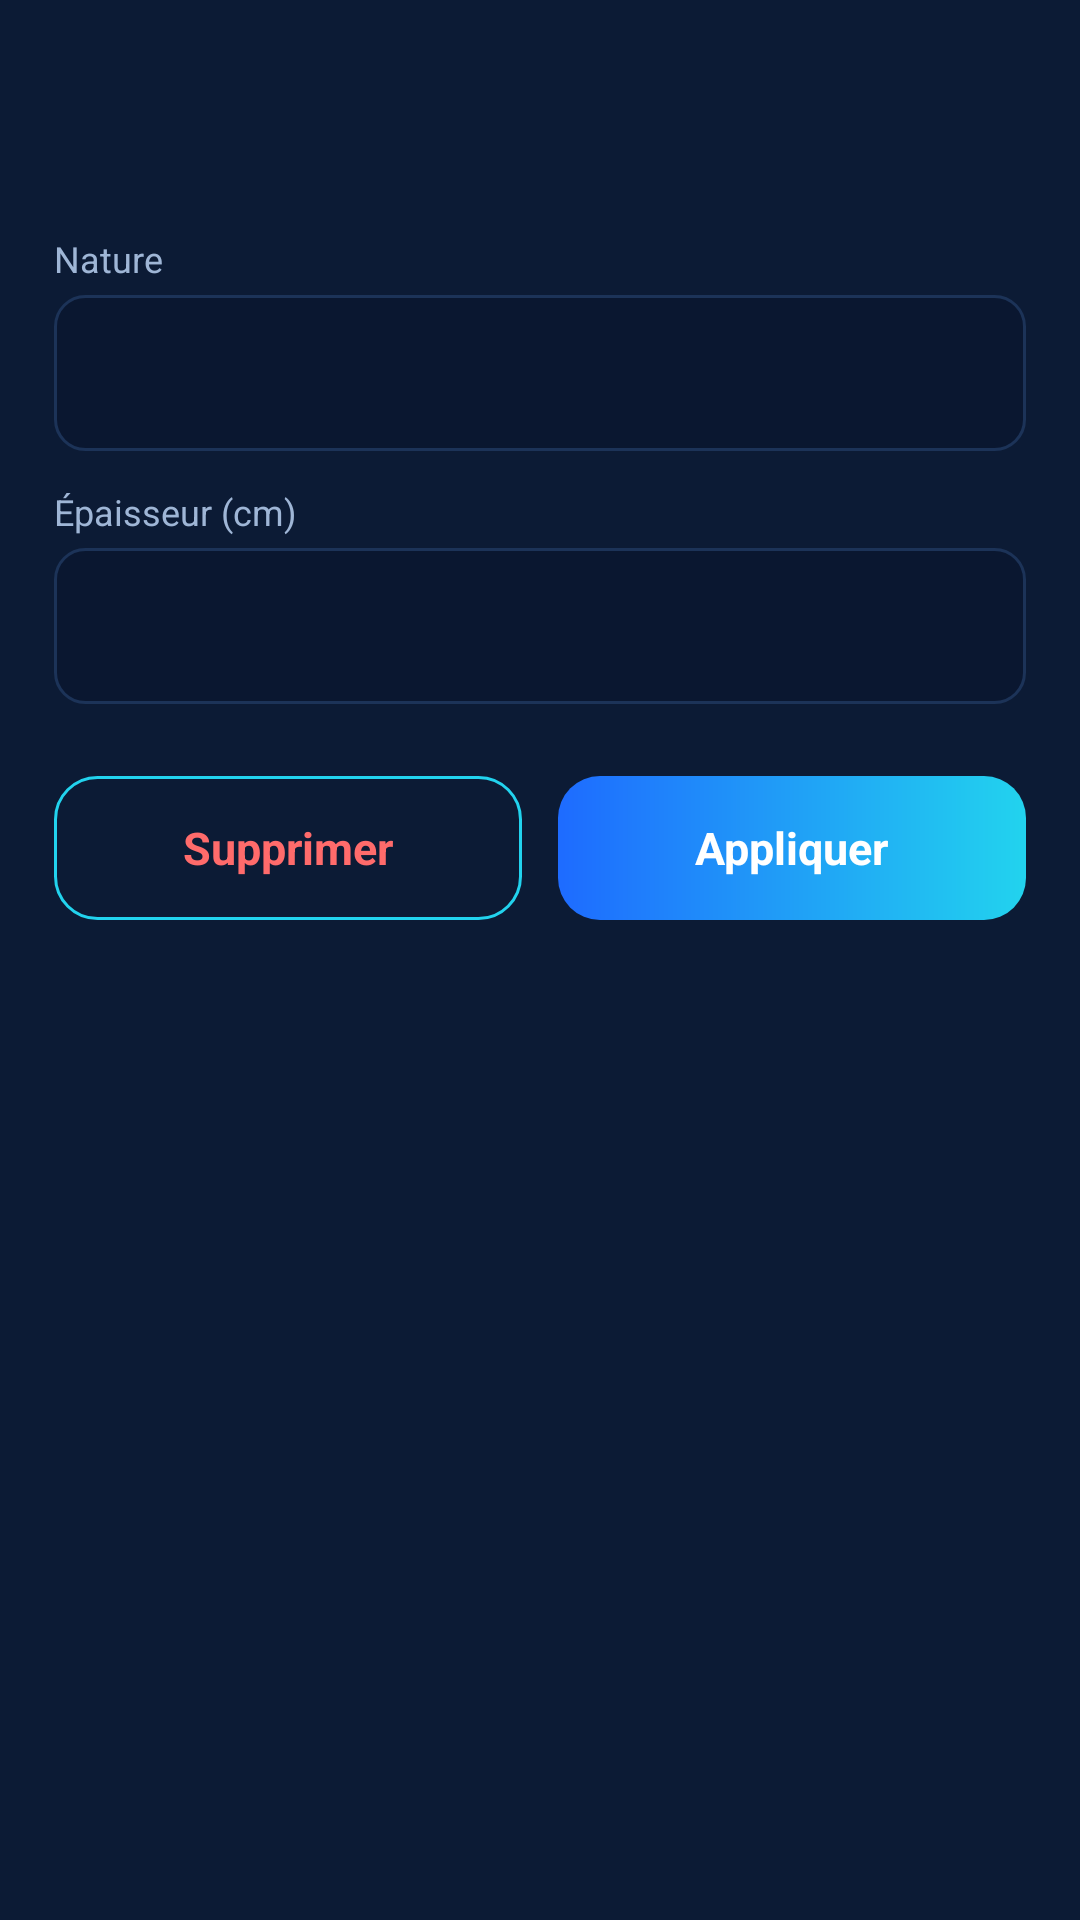

This screen was rendered from an Android layout file. Write that file and the resources it references.
<!-- AndroidManifest.xml: application theme Theme.TraceCroquis -->
<!-- res/layout/dialog_wall.xml -->
<?xml version="1.0" encoding="utf-8"?>
<LinearLayout xmlns:android="http://schemas.android.com/apk/res/android"
    android:layout_width="match_parent"
    android:layout_height="wrap_content"
    android:background="@color/card"
    android:orientation="vertical"
    android:padding="18dp">

    <TextView
        android:id="@+id/title"
        android:layout_width="wrap_content"
        android:layout_height="wrap_content"
        android:textColor="@color/txt"
        android:textSize="19sp"
        android:textStyle="bold" />

    <TextView
        android:id="@+id/info"
        style="@style/T.Label"
        android:layout_width="match_parent"
        android:layout_height="wrap_content"
        android:layout_marginTop="4dp" />

    <TextView style="@style/T.Label" android:layout_marginTop="14dp" android:text="Nature" />

    <Spinner
        android:id="@+id/spType"
        android:layout_width="match_parent"
        android:layout_height="52dp"
        android:layout_marginTop="4dp"
        android:background="@drawable/bg_field" />

    <TextView style="@style/T.Label" android:layout_marginTop="12dp" android:text="Épaisseur (cm)" />

    <EditText
        android:id="@+id/edThickness"
        android:layout_width="match_parent"
        android:layout_height="52dp"
        android:layout_marginTop="4dp"
        android:background="@drawable/bg_field"
        android:inputType="numberDecimal"
        android:paddingLeft="12dp"
        android:textColor="@color/txt"
        android:textSize="17sp" />

    <LinearLayout
        android:layout_width="match_parent"
        android:layout_height="wrap_content"
        android:layout_marginTop="8dp"
        android:orientation="horizontal"
        android:id="@+id/quick" />

    <LinearLayout
        android:layout_width="match_parent"
        android:layout_height="wrap_content"
        android:layout_marginTop="16dp"
        android:orientation="horizontal">

        <LinearLayout android:id="@+id/btnDelete" style="@style/Cta"
            android:layout_width="0dp" android:layout_weight="1" android:layout_height="48dp"
            android:layout_marginEnd="6dp" android:background="@drawable/bg_cta_ghost">
            <TextView style="@style/CtaText" android:textColor="@color/danger"
                android:textSize="15sp" android:text="@string/delete" />
        </LinearLayout>

        <LinearLayout android:id="@+id/btnOk" style="@style/Cta"
            android:layout_width="0dp" android:layout_weight="1" android:layout_height="48dp"
            android:layout_marginStart="6dp">
            <TextView style="@style/CtaText" android:textSize="15sp" android:text="@string/apply" />
        </LinearLayout>
    </LinearLayout>
</LinearLayout>
<!-- resources referenced by this layout -->
<resources>
  <color name="card">#FF0C1B35</color>
  <color name="danger">#FFFF6B6B</color>
  <color name="txt">#FFF2F7FF</color>
  <!-- drawable bg_cta_ghost (drawable) -->
  <?xml version="1.0" encoding="utf-8"?>
  <shape xmlns:android="http://schemas.android.com/apk/res/android" android:shape="rectangle">
      <solid android:color="@color/transparent"/>
      <corners android:radius="14dp"/>
      <stroke android:width="1dp" android:color="@color/accent"/>
  </shape>
  <!-- drawable bg_field (drawable) -->
  <?xml version="1.0" encoding="utf-8"?>
  <shape xmlns:android="http://schemas.android.com/apk/res/android" android:shape="rectangle">
      <solid android:color="@color/bg_elev"/>
      <corners android:radius="10dp"/>
      <stroke android:width="1dp" android:color="@color/stroke"/>
  </shape>
  <string name="apply">Appliquer</string>
  <string name="delete">Supprimer</string>
  <style name="Cta" parent="">
          <item name="android:layout_width">match_parent</item>
          <item name="android:layout_height">58dp</item>
          <item name="android:background">@drawable/bg_cta</item>
          <item name="android:gravity">center</item>
          <item name="android:orientation">horizontal</item>
          <item name="android:clickable">true</item>
          <item name="android:focusable">true</item>
      </style>
  <style name="CtaText" parent="">
          <item name="android:layout_width">wrap_content</item>
          <item name="android:layout_height">wrap_content</item>
          <item name="android:textColor">#FFFFFFFF</item>
          <item name="android:textSize">19sp</item>
          <item name="android:textStyle">bold</item>
          <item name="android:layout_marginStart">10dp</item>
          <item name="android:layout_marginEnd">10dp</item>
      </style>
  <style name="T.Label" parent="">
          <item name="android:layout_width">wrap_content</item>
          <item name="android:layout_height">wrap_content</item>
          <item name="android:textColor">@color/txt_dim</item>
          <item name="android:textSize">12sp</item>
      </style>
  <style name="Theme.TraceCroquis" parent="Theme.MaterialComponents.NoActionBar">
          <item name="colorPrimary">@color/blue</item>
          <item name="colorPrimaryDark">@color/bg</item>
          <item name="colorAccent">@color/accent</item>
          <item name="android:colorBackground">@color/bg</item>
          <item name="android:windowBackground">@color/bg</item>
          <item name="android:statusBarColor">@color/bg</item>
          <item name="android:navigationBarColor">@color/bg</item>
          <item name="android:textColor">@color/txt</item>
          <item name="android:textColorPrimary">@color/txt</item>
          <item name="android:textColorSecondary">@color/txt_dim</item>
          <item name="android:textColorHint">@color/txt_mute</item>
      </style>
  <color name="transparent">#00000000</color>
  <color name="accent">#FF22D3EE</color>
  <color name="bg_elev">#FF0A1730</color>
  <color name="stroke">#FF1C3358</color>
  <!-- drawable bg_cta (drawable) -->
  <?xml version="1.0" encoding="utf-8"?>
  <shape xmlns:android="http://schemas.android.com/apk/res/android" android:shape="rectangle">
      <gradient android:startColor="@color/blue" android:endColor="@color/accent" android:angle="0"/>
      <corners android:radius="14dp"/>
  </shape>
  <color name="txt_dim">#FF9FB6D6</color>
  <color name="blue">#FF1E6BFF</color>
  <color name="bg">#FF050C1A</color>
  <color name="txt_mute">#FF6E87AB</color>
</resources>
